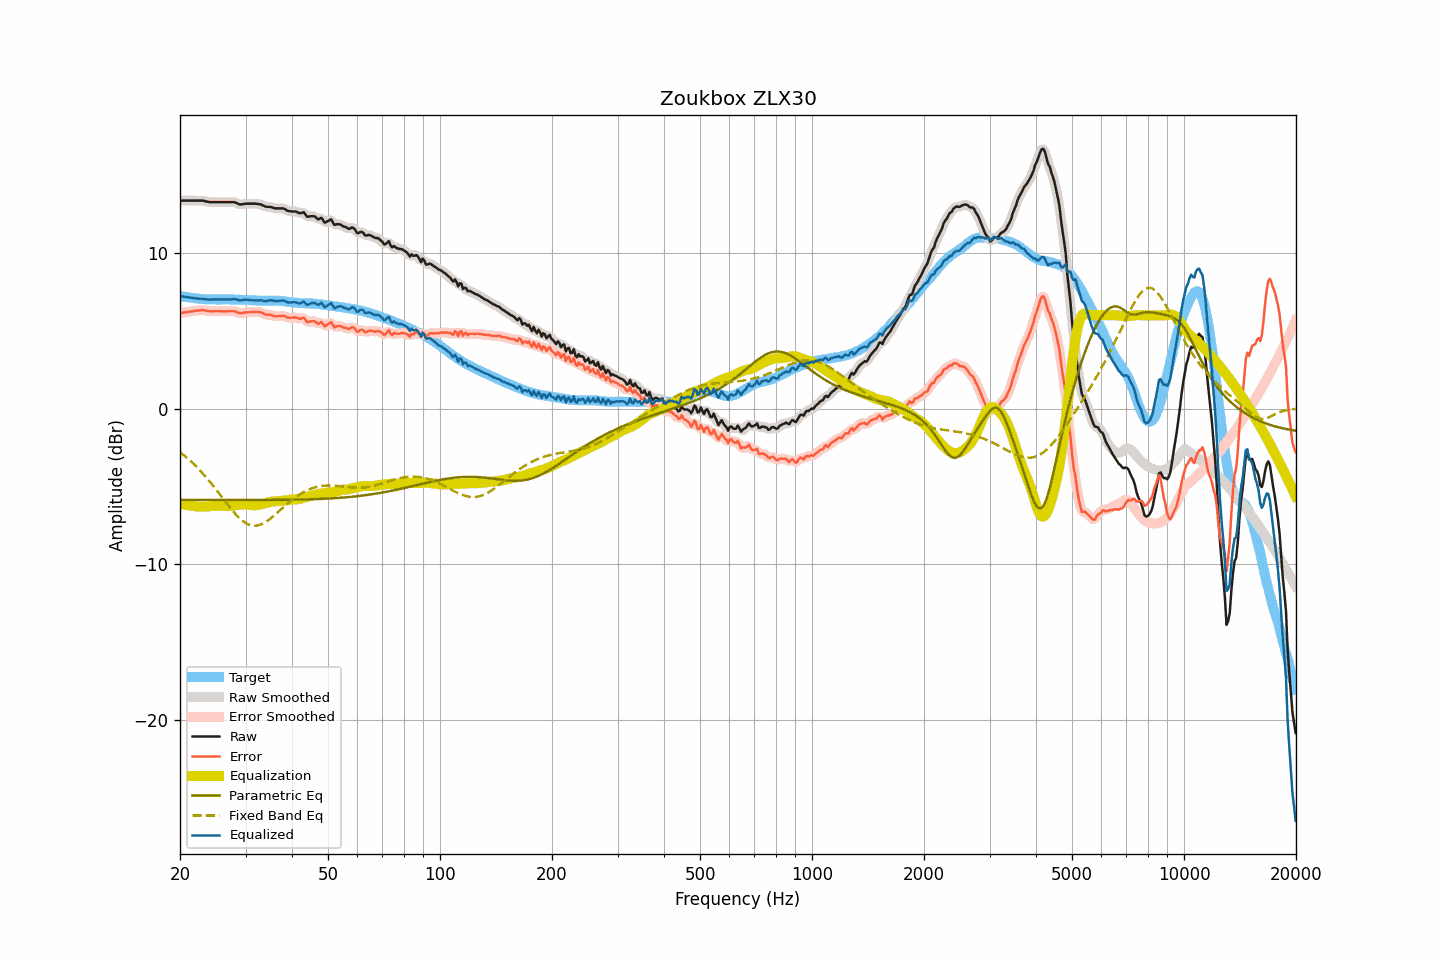

The data file committed next to this chart (first rows):
frequency, raw, smoothed, error, error_smoothed, equalization, parametric_eq, fixed_band_eq, equalized_raw, equalized_smoothed, target
20.00, 13.37, 13.37, 6.13, 6.13, -6.13, -5.87, -2.81, 7.24, 7.24, 7.24
20.20, 13.37, 13.37, 6.15, 6.15, -6.15, -5.87, -2.89, 7.22, 7.22, 7.22
20.40, 13.37, 13.37, 6.17, 6.17, -6.17, -5.87, -2.97, 7.20, 7.20, 7.20
20.61, 13.37, 13.37, 6.18, 6.19, -6.19, -5.87, -3.05, 7.19, 7.19, 7.19
20.81, 13.37, 13.37, 6.21, 6.20, -6.20, -5.87, -3.14, 7.17, 7.17, 7.17
21.02, 13.37, 13.37, 6.22, 6.22, -6.22, -5.87, -3.23, 7.15, 7.15, 7.16
21.23, 13.37, 13.37, 6.24, 6.23, -6.23, -5.87, -3.32, 7.14, 7.14, 7.14
21.44, 13.37, 13.37, 6.25, 6.25, -6.25, -5.87, -3.41, 7.12, 7.12, 7.13
21.66, 13.37, 13.37, 6.26, 6.26, -6.26, -5.87, -3.51, 7.11, 7.11, 7.12
21.87, 13.37, 13.37, 6.28, 6.27, -6.28, -5.87, -3.61, 7.09, 7.09, 7.09
22.09, 13.37, 13.37, 6.29, 6.29, -6.29, -5.87, -3.71, 7.08, 7.08, 7.08
22.31, 13.37, 13.37, 6.30, 6.30, -6.30, -5.87, -3.82, 7.07, 7.07, 7.07
22.54, 13.37, 13.38, 6.31, 6.31, -6.31, -5.87, -3.93, 7.06, 7.06, 7.06
22.76, 13.37, 13.38, 6.32, 6.32, -6.31, -5.87, -4.04, 7.06, 7.06, 7.05
22.99, 13.37, 13.37, 6.33, 6.32, -6.31, -5.87, -4.15, 7.06, 7.06, 7.04
23.22, 13.35, 13.35, 6.32, 6.32, -6.31, -5.87, -4.27, 7.05, 7.05, 7.03
23.45, 13.32, 13.33, 6.29, 6.30, -6.30, -5.87, -4.38, 7.03, 7.03, 7.03
23.69, 13.30, 13.30, 6.28, 6.28, -6.29, -5.87, -4.51, 7.02, 7.01, 7.02
23.92, 13.28, 13.28, 6.26, 6.27, -6.28, -5.87, -4.63, 7.00, 7.01, 7.02
24.16, 13.27, 13.28, 6.26, 6.26, -6.27, -5.87, -4.76, 7.00, 7.01, 7.02
24.40, 13.27, 13.27, 6.26, 6.25, -6.26, -5.87, -4.88, 7.01, 7.01, 7.02
24.65, 13.27, 13.27, 6.26, 6.26, -6.26, -5.87, -5.01, 7.02, 7.02, 7.02
24.89, 13.27, 13.27, 6.26, 6.26, -6.25, -5.87, -5.15, 7.02, 7.02, 7.02
25.14, 13.27, 13.27, 6.26, 6.26, -6.25, -5.87, -5.28, 7.02, 7.02, 7.01
25.39, 13.27, 13.27, 6.26, 6.26, -6.25, -5.88, -5.41, 7.02, 7.02, 7.01
25.65, 13.27, 13.27, 6.26, 6.26, -6.26, -5.88, -5.55, 7.02, 7.02, 7.01
25.91, 13.27, 13.27, 6.25, 6.26, -6.26, -5.88, -5.68, 7.02, 7.02, 7.02
26.16, 13.27, 13.27, 6.25, 6.25, -6.26, -5.88, -5.82, 7.02, 7.02, 7.02
26.43, 13.27, 13.27, 6.25, 6.25, -6.26, -5.88, -5.96, 7.01, 7.01, 7.02
26.69, 13.27, 13.27, 6.26, 6.26, -6.26, -5.88, -6.09, 7.01, 7.01, 7.02
26.96, 13.27, 13.27, 6.26, 6.26, -6.26, -5.88, -6.22, 7.01, 7.01, 7.02
27.23, 13.27, 13.27, 6.26, 6.26, -6.26, -5.88, -6.35, 7.01, 7.01, 7.02
27.50, 13.27, 13.28, 6.26, 6.26, -6.25, -5.88, -6.48, 7.02, 7.03, 7.01
27.77, 13.27, 13.27, 6.26, 6.26, -6.24, -5.88, -6.60, 7.04, 7.04, 7.01
28.05, 13.26, 13.25, 6.25, 6.25, -6.22, -5.88, -6.73, 7.04, 7.03, 7.01
28.33, 13.22, 13.22, 6.22, 6.22, -6.20, -5.88, -6.84, 7.02, 7.02, 7.00
28.62, 13.17, 13.18, 6.18, 6.18, -6.19, -5.88, -6.95, 6.98, 6.99, 7.00
28.90, 13.13, 13.14, 6.14, 6.15, -6.18, -5.88, -7.05, 6.96, 6.97, 7.00
29.19, 13.12, 13.13, 6.13, 6.14, -6.17, -5.88, -7.14, 6.96, 6.96, 6.99
29.48, 13.14, 13.14, 6.15, 6.15, -6.16, -5.88, -7.22, 6.98, 6.98, 6.99
29.78, 13.16, 13.16, 6.17, 6.17, -6.16, -5.88, -7.30, 7.00, 7.00, 6.99
30.08, 13.17, 13.17, 6.18, 6.18, -6.17, -5.88, -7.37, 7.01, 7.00, 6.99
30.38, 13.17, 13.17, 6.19, 6.19, -6.18, -5.88, -7.42, 6.99, 7.00, 6.99
30.68, 13.17, 13.17, 6.20, 6.20, -6.19, -5.88, -7.47, 6.98, 6.98, 6.98
30.99, 13.17, 13.17, 6.20, 6.20, -6.21, -5.88, -7.50, 6.97, 6.97, 6.97
31.30, 13.17, 13.17, 6.21, 6.21, -6.22, -5.88, -7.52, 6.96, 6.96, 6.96
31.61, 13.17, 13.17, 6.21, 6.22, -6.22, -5.88, -7.53, 6.95, 6.95, 6.96
31.93, 13.17, 13.17, 6.22, 6.22, -6.22, -5.88, -7.53, 6.96, 6.95, 6.96
32.24, 13.16, 13.16, 6.22, 6.22, -6.20, -5.88, -7.52, 6.96, 6.96, 6.94
32.57, 13.14, 13.15, 6.20, 6.21, -6.19, -5.88, -7.50, 6.96, 6.96, 6.94
32.89, 13.13, 13.13, 6.19, 6.19, -6.17, -5.88, -7.47, 6.96, 6.96, 6.94
33.22, 13.09, 13.09, 6.16, 6.15, -6.14, -5.88, -7.42, 6.95, 6.94, 6.94
33.55, 13.04, 13.04, 6.11, 6.11, -6.12, -5.88, -7.37, 6.92, 6.92, 6.93
33.89, 12.99, 13.00, 6.05, 6.07, -6.09, -5.88, -7.31, 6.90, 6.91, 6.94
34.23, 12.97, 12.98, 6.04, 6.04, -6.06, -5.88, -7.25, 6.91, 6.92, 6.94
34.57, 12.97, 12.97, 6.04, 6.03, -6.03, -5.88, -7.18, 6.94, 6.94, 6.93
34.92, 12.97, 12.96, 6.03, 6.03, -6.00, -5.88, -7.10, 6.97, 6.96, 6.94
35.27, 12.94, 12.94, 6.01, 6.00, -5.98, -5.88, -7.02, 6.96, 6.96, 6.94
35.62, 12.91, 12.91, 5.97, 5.97, -5.97, -5.88, -6.93, 6.94, 6.94, 6.94
35.97, 12.87, 12.89, 5.93, 5.94, -5.97, -5.88, -6.84, 6.91, 6.92, 6.94
... 635 more rows
